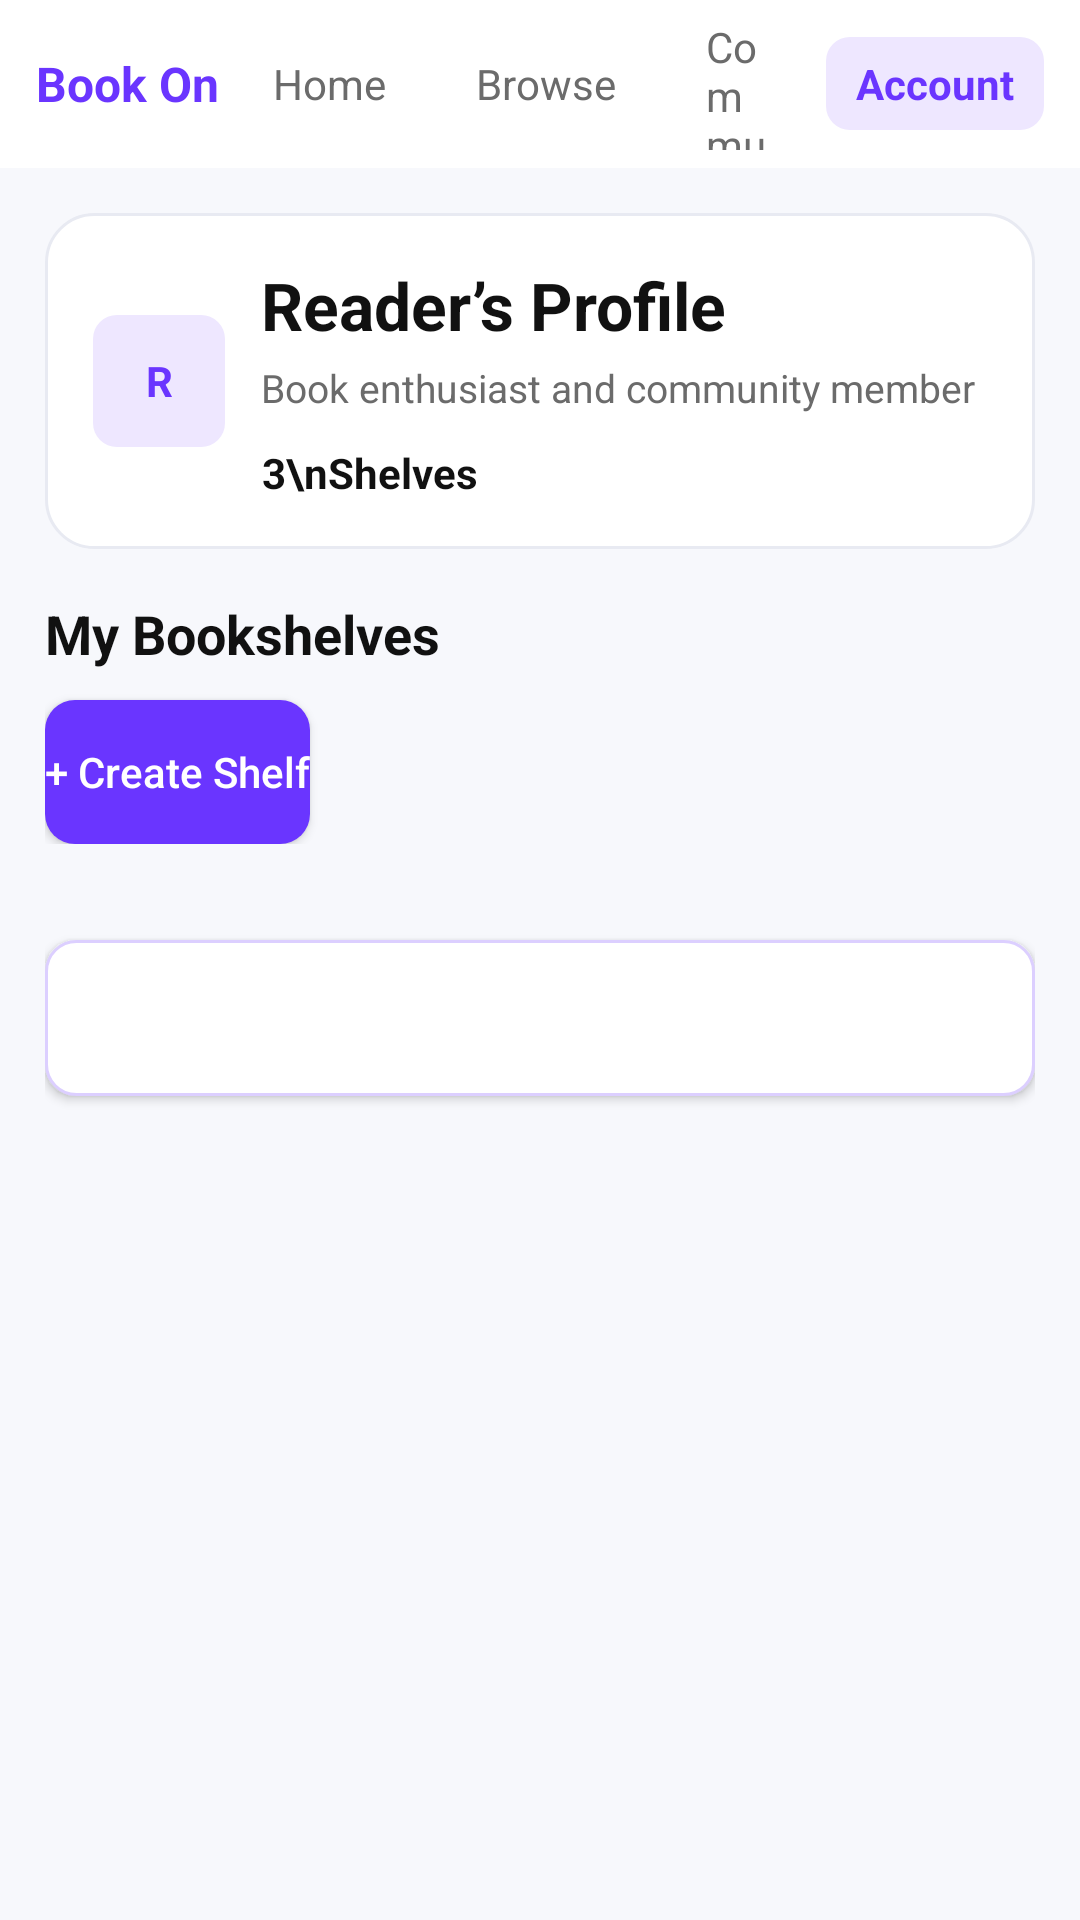

Here is an Android app screen rendered from its layout file. Give the layout XML and the strings, colors and styles it references.
<!-- AndroidManifest.xml: application theme Theme.BookOn -->
<!-- res/layout/activity_account.xml -->
<?xml version="1.0" encoding="utf-8"?>
<LinearLayout xmlns:android="http://schemas.android.com/apk/res/android"
    android:id="@+id/main"
    android:layout_width="match_parent"
    android:layout_height="match_parent"
    android:background="@color/light_gray"
    android:fitsSystemWindows="true"
    android:orientation="vertical">

    
    <LinearLayout
        android:layout_width="match_parent"
        android:layout_height="56dp"
        android:background="@color/surface"
        android:gravity="center_vertical"
        android:orientation="horizontal"
        android:paddingHorizontal="12dp">

        <TextView
            android:id="@+id/tvAppName"
            android:layout_width="wrap_content"
            android:layout_height="wrap_content"
            android:text="@string/app_name"
            android:textColor="@color/brand"
            android:textSize="16sp"
            android:textStyle="bold" />

        <LinearLayout
            android:layout_width="0dp"
            android:layout_height="wrap_content"
            android:layout_weight="1"
            android:gravity="center"
            android:orientation="horizontal"
            android:paddingHorizontal="8dp">

            <TextView
                android:id="@+id/tabHome"
                android:layout_width="wrap_content"
                android:layout_height="wrap_content"
                android:paddingHorizontal="10dp"
                android:paddingVertical="6dp"
                android:text="@string/tab_home"
                android:textColor="@color/text_secondary" />

            <TextView
                android:id="@+id/tabBrowse"
                android:layout_width="wrap_content"
                android:layout_height="wrap_content"
                android:layout_marginStart="10dp"
                android:paddingHorizontal="10dp"
                android:paddingVertical="6dp"
                android:text="@string/tab_browse"
                android:textColor="@color/text_secondary" />

            <TextView
                android:id="@+id/tabCommunity"
                android:layout_width="wrap_content"
                android:layout_height="wrap_content"
                android:layout_marginStart="10dp"
                android:paddingHorizontal="10dp"
                android:paddingVertical="6dp"
                android:text="@string/tab_community"
                android:textColor="@color/text_secondary" />
        </LinearLayout>

        <TextView
            android:id="@+id/tabLogin"
            android:layout_width="wrap_content"
            android:layout_height="wrap_content"
            android:background="@drawable/bg_tab_selected"
            android:paddingHorizontal="10dp"
            android:paddingVertical="6dp"
            android:text="Account"
            android:textColor="@color/brand"
            android:textStyle="bold" />
    </LinearLayout>

    <ScrollView
        android:layout_width="match_parent"
        android:layout_height="match_parent"
        android:fillViewport="true">

        <LinearLayout
            android:layout_width="match_parent"
            android:layout_height="wrap_content"
            android:orientation="vertical"
            android:padding="15dp">

            <LinearLayout
                android:layout_width="match_parent"
                android:layout_height="wrap_content"
                android:background="@drawable/bg_surface_card"
                android:gravity="center_vertical"
                android:orientation="horizontal"
                android:padding="16dp">

                <TextView
                    android:layout_width="44dp"
                    android:layout_height="44dp"
                    android:background="@drawable/bg_tab_selected"
                    android:gravity="center"
                    android:text="R"
                    android:textColor="@color/brand"
                    android:textStyle="bold" />

                <LinearLayout
                    android:layout_width="0dp"
                    android:layout_height="wrap_content"
                    android:layout_marginStart="12dp"
                    android:layout_weight="1"
                    android:orientation="vertical">

                    <TextView
                        android:id="@+id/tvAccountTitle"
                        android:layout_width="wrap_content"
                        android:layout_height="wrap_content"
                        android:text="@string/account_heading"
                        android:textColor="@color/text_primary"
                        android:textSize="22sp"
                        android:textStyle="bold" />

                    <TextView
                        android:id="@+id/tvAccountSubtitle"
                        android:layout_width="match_parent"
                        android:layout_height="wrap_content"
                        android:layout_marginTop="4dp"
                        android:text="Book enthusiast and community member"
                        android:textColor="@color/text_secondary"
                        android:textSize="13sp" />

                    <LinearLayout
                        android:layout_width="wrap_content"
                        android:layout_height="wrap_content"
                        android:layout_marginTop="10dp"
                        android:orientation="horizontal">

                        <TextView
                            android:id="@+id/tvAccountShelfCount"
                            android:layout_width="wrap_content"
                            android:layout_height="wrap_content"
                            android:text="3\nShelves"
                            android:textAlignment="center"
                            android:textColor="@color/text_primary"
                            android:textStyle="bold" />
                        
                    </LinearLayout>
                </LinearLayout>
            </LinearLayout>

            <LinearLayout
                android:layout_width="match_parent"
                android:layout_height="wrap_content"
                android:layout_marginTop="16dp"
                android:orientation="vertical">

                <TextView
                    android:layout_width="match_parent"
                    android:layout_height="wrap_content"
                    android:text="My Bookshelves"
                    android:textColor="@color/text_primary"
                    android:textSize="18sp"
                    android:textStyle="bold" />

                <Button
                    android:id="@+id/btnAccountCreatePost"
                    android:layout_width="wrap_content"
                    android:layout_height="wrap_content"
                    android:layout_marginTop="10dp"
                    android:background="@drawable/bg_primary_button"
                    android:text="+ Create Shelf"
                    android:textAllCaps="false"
                    android:textColor="@color/white" />
            </LinearLayout>

            <LinearLayout
                android:id="@+id/layoutAccountShelvesContainer"
                android:layout_width="match_parent"
                android:layout_height="wrap_content"
                android:layout_marginTop="16dp"
                android:orientation="vertical">
            </LinearLayout>

            <Button
                android:id="@+id/btnLogout"
                android:layout_width="match_parent"
                android:layout_height="52dp"
                android:layout_marginTop="16dp"
                android:background="@drawable/bg_secondary_button"
                android:backgroundTint="@null"
                android:text="Log Out"
                android:textAllCaps="false"
                android:textColor="@color/white" />

        </LinearLayout>
    </ScrollView>

</LinearLayout>
<!-- resources referenced by this layout -->
<resources>
  <color name="brand">#6A35FF</color>
  <color name="light_gray">#F7F8FC</color>
  <color name="surface">#FFFFFFFF</color>
  <color name="text_primary">#111111</color>
  <color name="text_secondary">#6B6B6B</color>
  <color name="white">#FFFFFFFF</color>
  <!-- drawable bg_primary_button (drawable) -->
  <?xml version="1.0" encoding="utf-8"?>
  <shape xmlns:android="http://schemas.android.com/apk/res/android">
      <corners android:radius="10dp" />
      <solid android:color="@color/brand" />
  </shape>
  <!-- drawable bg_secondary_button (drawable) -->
  <?xml version="1.0" encoding="utf-8"?>
  <shape xmlns:android="http://schemas.android.com/apk/res/android">
      <corners android:radius="10dp" />
      <solid android:color="@color/surface" />
      <stroke
          android:width="1dp"
          android:color="@color/brand_soft" />
  </shape>
  <!-- drawable bg_surface_card (drawable) -->
  <?xml version="1.0" encoding="utf-8"?>
  <shape xmlns:android="http://schemas.android.com/apk/res/android">
      <corners android:radius="16dp" />
      <solid android:color="@color/surface" />
      <stroke
          android:width="1dp"
          android:color="@color/border_light" />
  </shape>
  <!-- drawable bg_tab_selected (drawable) -->
  <?xml version="1.0" encoding="utf-8"?>
  <shape xmlns:android="http://schemas.android.com/apk/res/android">
      <corners android:radius="8dp"/>
      <solid android:color="@color/purple_light"/>
  </shape>
  <string name="account_heading">Reader’s Profile</string>
  <string name="app_name">Book On</string>
  <string name="tab_browse">Browse</string>
  <string name="tab_community">Community</string>
  <string name="tab_home">Home</string>
  <style name="Theme.BookOn" parent="Base.Theme.BookOn" />
  <color name="brand_soft">#DCCFFF</color>
  <color name="border_light">#E8EAF2</color>
  <color name="purple_light">#EEE7FF</color>
  <style name="Base.Theme.BookOn" parent="Theme.MaterialComponents.DayNight.NoActionBar">
          
          <item name="android:windowAnimationStyle">@style/Animation_None</item>
          <item name="colorPrimary">@color/brand</item>
          <item name="colorPrimaryVariant">@color/brand_dark</item>
          <item name="colorSecondary">@color/accent_gold</item>
          <item name="android:statusBarColor">@color/brand_dark</item>
      </style>
  <style name="Animation_None">
          <item name="android:activityOpenEnterAnimation">@null</item>
          <item name="android:activityOpenExitAnimation">@null</item>
          <item name="android:activityCloseEnterAnimation">@null</item>
          <item name="android:activityCloseExitAnimation">@null</item>
      </style>
  <color name="brand_dark">#5B2EFF</color>
  <color name="accent_gold">#F4B400</color>
</resources>
